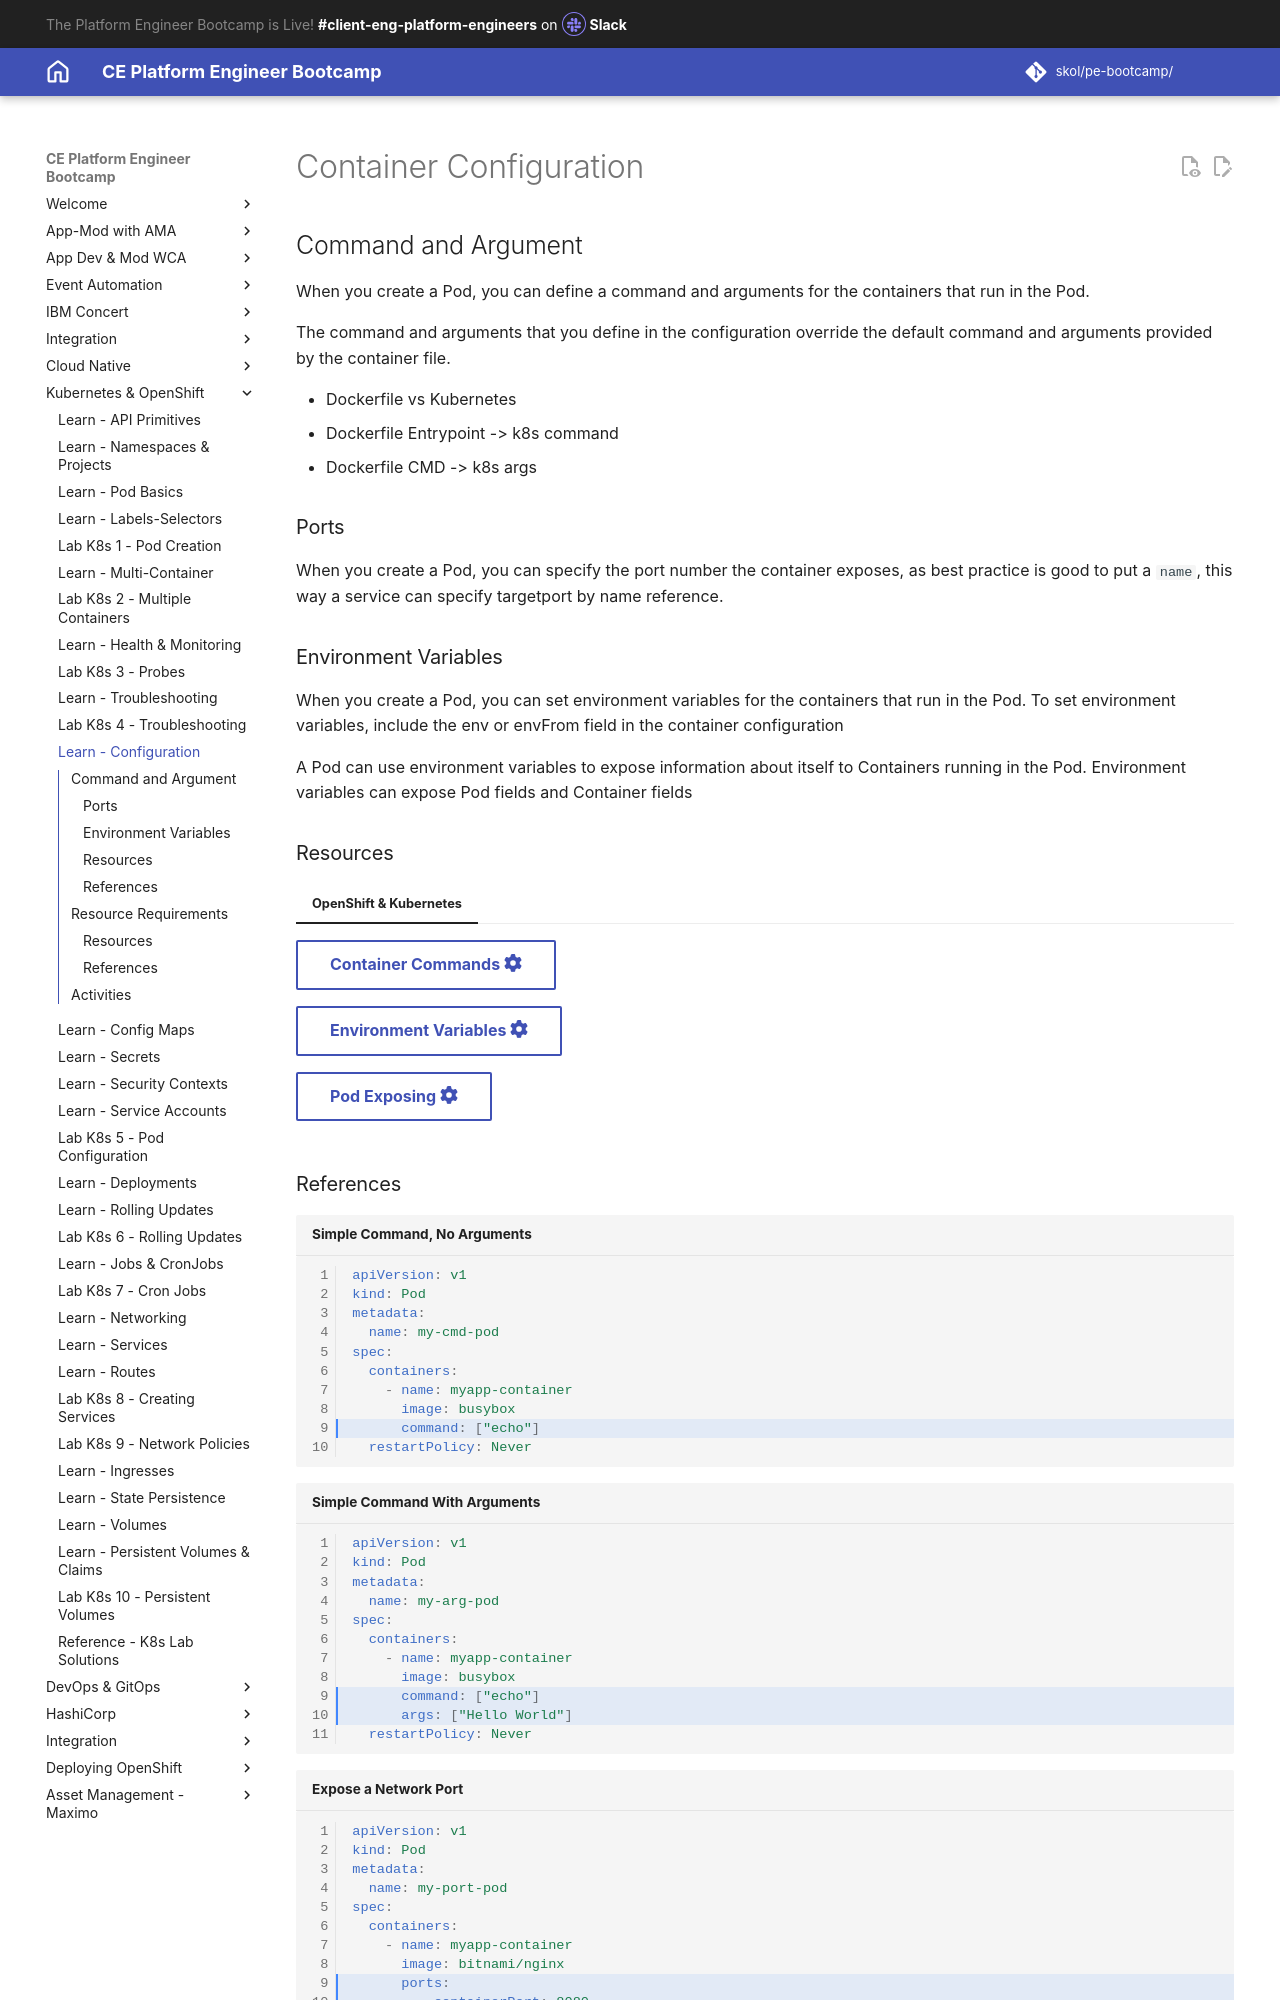

repository: jabbott7335/ce-pe-bootcamp · page: k8s/openshift/configuration/index.html · generator: mkdocs

---
Title: Container Configuration
hide:
    - toc
---
# Container Configuration

## Command and Argument

When you create a Pod, you can define a command and arguments for the containers that run in the Pod.

The command and arguments that you define in the configuration override the default command and arguments provided by the container file.

- Dockerfile vs Kubernetes
- Dockerfile Entrypoint -> k8s command
- Dockerfile CMD -> k8s args

### Ports

When you create a Pod, you can specify the port number the container exposes, as best practice is good to put a `name`, this way a service can specify targetport by name reference.

### Environment Variables

When you create a Pod, you can set environment variables for the containers that run in the Pod. To set environment variables, include the env or envFrom field in the container configuration

A Pod can use environment variables to expose information about itself to Containers running in the Pod. Environment variables can expose Pod fields and Container fields

### Resources

=== "OpenShift & Kubernetes"

    [Container Commands :fontawesome-solid-gear:](https://kubernetes.io/docs/tasks/inject-data-application/define-command-argument-container/){ .md-button target="_blank"}

    [Environment Variables :fontawesome-solid-gear:](https://kubernetes.io/docs/tasks/inject-data-application/define-environment-variable-container/){ .md-button target="_blank"}

    [Pod Exposing :fontawesome-solid-gear:](https://kubernetes.io/docs/concepts/services-networking/connect-applications-service/#exposing-pods-to-the-cluster){ .md-button target="_blank"}
